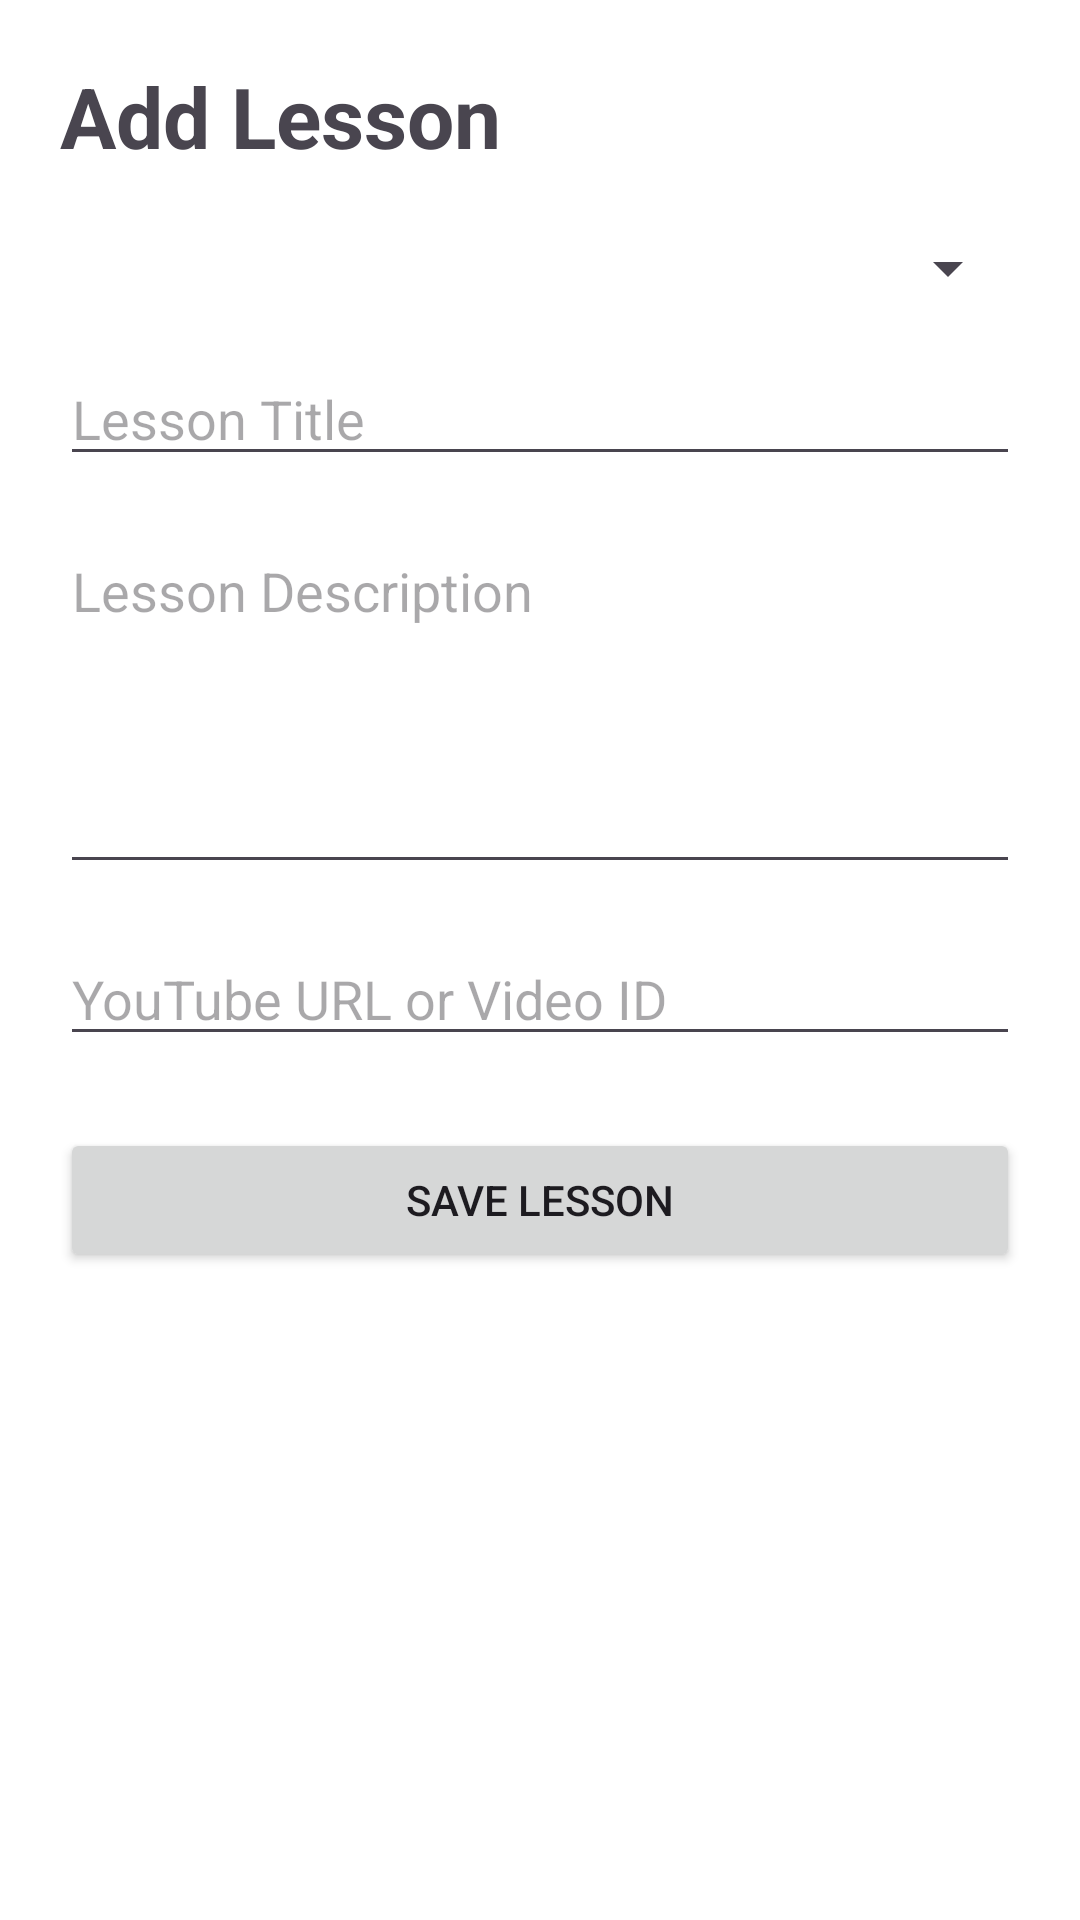

The Android layout XML behind this screen, and the referenced resources:
<!-- AndroidManifest.xml: application theme Theme.BaytulIlmAcademy -->
<!-- res/layout/activity_add_lesson.xml -->
<?xml version="1.0" encoding="utf-8"?>
<ScrollView xmlns:android="http://schemas.android.com/apk/res/android"
    android:layout_width="match_parent"
    android:layout_height="match_parent">

    <LinearLayout
        android:layout_width="match_parent"
        android:layout_height="wrap_content"
        android:orientation="vertical"
        android:padding="20dp">

        <TextView
            android:layout_width="wrap_content"
            android:layout_height="wrap_content"
            android:text="Add Lesson"
            android:textSize="28sp"
            android:textStyle="bold"
            android:layout_marginBottom="20dp"/>

        <Spinner
            android:id="@+id/spModule"
            android:layout_width="match_parent"
            android:layout_height="wrap_content"/>

        <EditText
            android:id="@+id/etLessonTitle"
            android:layout_width="match_parent"
            android:layout_height="wrap_content"
            android:hint="Lesson Title"
            android:layout_marginTop="16dp"/>

        <EditText
            android:id="@+id/etLessonDescription"
            android:layout_width="match_parent"
            android:layout_height="120dp"
            android:gravity="top"
            android:hint="Lesson Description"
            android:inputType="textMultiLine"
            android:layout_marginTop="16dp"/>

        <EditText
            android:id="@+id/etYoutubeUrl"
            android:layout_width="match_parent"
            android:layout_height="wrap_content"
            android:hint="YouTube URL or Video ID"
            android:layout_marginTop="16dp"/>

        <Button
            android:id="@+id/btnSaveLesson"
            android:layout_width="match_parent"
            android:layout_height="wrap_content"
            android:text="Save Lesson"
            android:layout_marginTop="24dp"/>

    </LinearLayout>

</ScrollView>
<!-- resources referenced by this layout -->
<resources>
  <style name="Theme.BaytulIlmAcademy" parent="Base.Theme.BaytulIlmAcademy" />
  <style name="Base.Theme.BaytulIlmAcademy" parent="Theme.Material3.DayNight.NoActionBar">
  
          <item name="colorPrimary">@color/primary_green</item>
          <item name="colorPrimaryContainer">@color/primary_green_light</item>
          <item name="colorOnPrimary">@color/white</item>
  
          <item name="colorSecondary">@color/gold</item>
          <item name="colorOnSecondary">@color/black</item>
  
          <item name="android:statusBarColor">@color/primary_green_dark</item>
  
          <item name="android:windowBackground">@color/background</item>
  
      </style>
  <color name="primary_green">#0B6B3A</color>
  <color name="primary_green_light">#1FA463</color>
  <color name="white">#FFFFFF</color>
  <color name="gold">#F4C430</color>
  <color name="black">#000000</color>
  <color name="primary_green_dark">#064E2B</color>
  <color name="background">#FFFFFF</color>
</resources>
